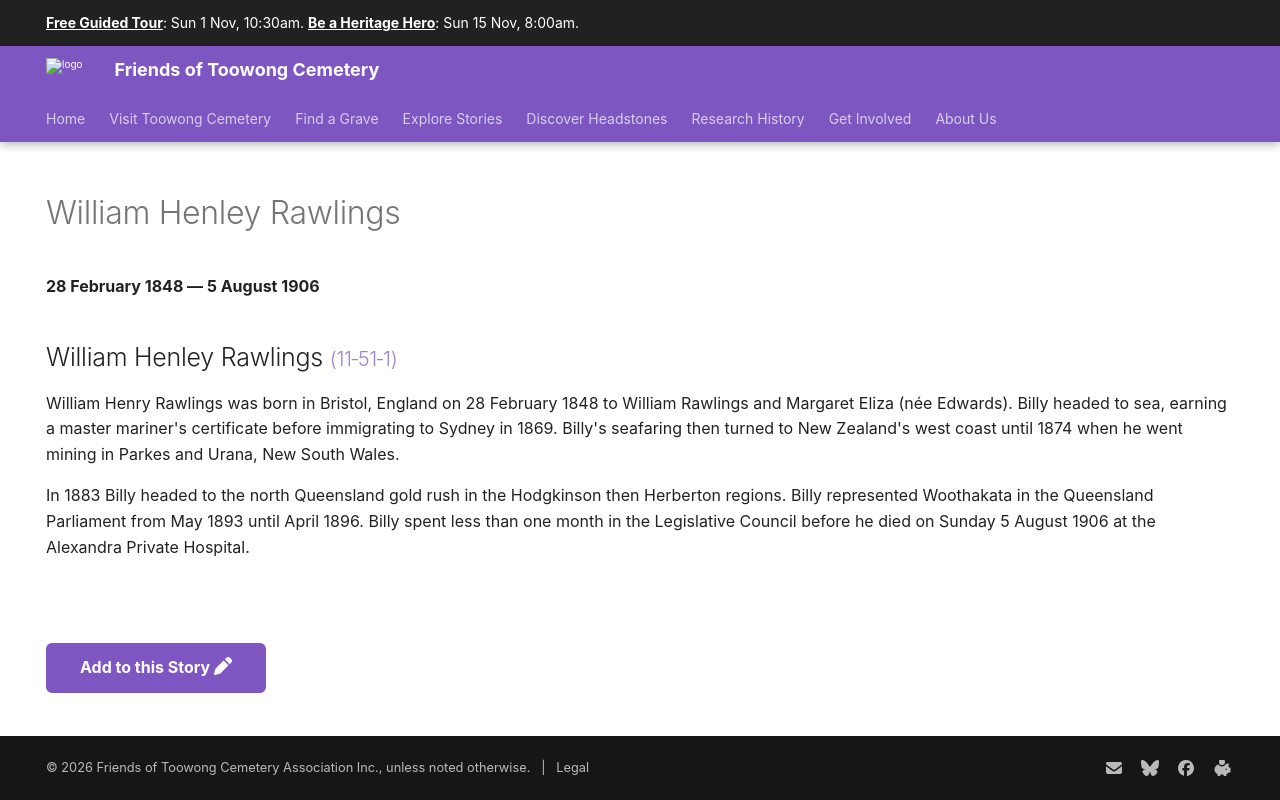

repository: 1871fotc/1871fotc.github.io · page: research/william-henley-rawlings/index.html · generator: mkdocs

---
hide:
  - toc
  - navigation 
---

# William Henley Rawlings

**28 February 1848 — 5 August 1906**

--8<-- "snippets/william-henley-rawlings.md"

--8<-- "snippets/add-to-this-story.md"
